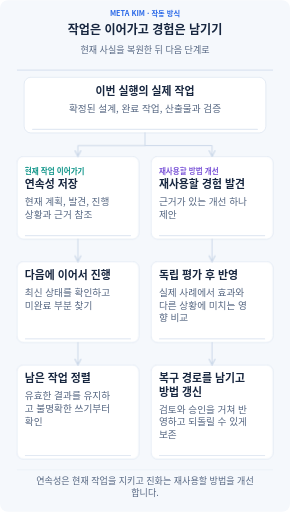
t = 0.00 s
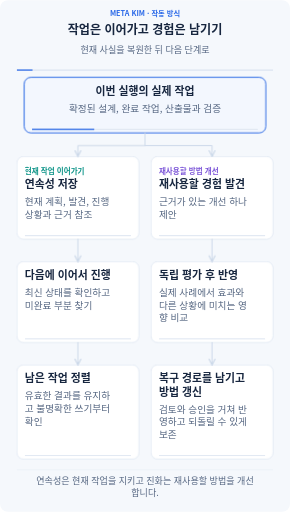
t = 1.71 s
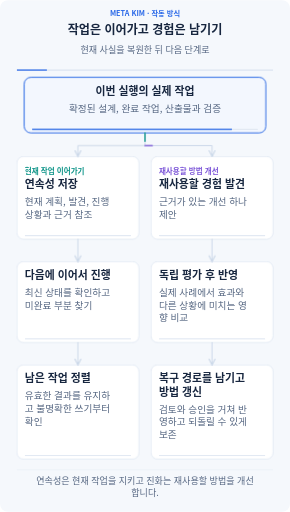
t = 3.28 s
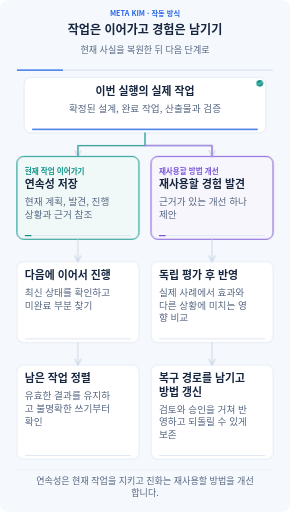
t = 5.04 s
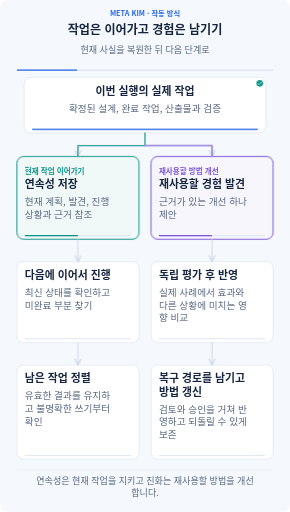
t = 6.58 s
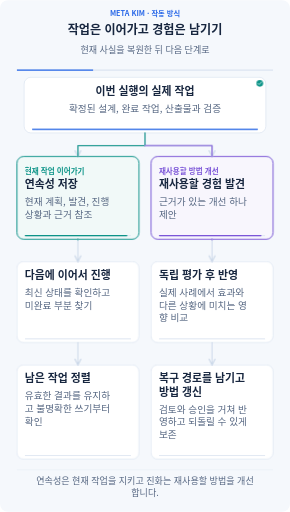
t = 8.33 s

The animated SVG that drew these frames (rendered in a browser with its animation timeline set to each time). Animation: 28 CSS @keyframes rules; frames cover the first 8.33 s, repeats indefinitely.

<svg xmlns="http://www.w3.org/2000/svg" width="960" height="1693" viewBox="0 0 960 1693" role="img" aria-labelledby="title description" lang="ko-KR" xml:lang="ko-KR">
<title id="title">작업은 이어가고 경험은 남기기</title><desc id="description">현재 사실을 복원한 뒤 다음 단계로 모든 글과 관계를 항상 표시합니다. 애니메이션은 입력 전달, 진행 상태, 결과 보존을 설명합니다. 동작을 꺼도 전체 흐름을 읽을 수 있습니다. 연속성은 현재 작업을 지키고 진화는 재사용할 방법을 개선합니다.</desc>
<defs><marker id="arrow" viewBox="0 0 10 10" refX="9" refY="5" markerWidth="8" markerHeight="8" orient="auto-start-reverse"><path d="M1 1L9 5L1 9" fill="none" stroke="#cad7e8" stroke-width="1.6" stroke-linecap="round"/></marker><marker id="back-arrow" viewBox="0 0 10 10" refX="9" refY="5" markerWidth="8" markerHeight="8" orient="auto"><path d="M1 1L9 5L1 9" fill="none" stroke="#7c56d8" stroke-width="1.6" stroke-linecap="round"/></marker></defs>
<style>text{font-family:"Noto Sans CJK KR","Malgun Gothic",Arial,sans-serif}.clock{stroke-dasharray:1;stroke-dashoffset:0;animation:clock 28s linear infinite}@keyframes clock{from{stroke-dashoffset:1}to{stroke-dashoffset:0}}@keyframes m0{0%,1%{opacity:0}2.2%,13.8%{opacity:1}15%,100%{opacity:0}}.m0{opacity:0;animation:m0 28s ease-in-out infinite}
@keyframes m1{0%,15%{opacity:0}16.5%,100%{opacity:1}}.m1{opacity:1;animation:m1 28s ease-in-out infinite}
@keyframes m2{0%,1%{transform:scaleX(0)}15%,100%{transform:scaleX(1)}}.m2{transform:scaleX(1);transform-box:fill-box;transform-origin:left center;animation:m2 28s ease-in-out infinite}
@keyframes m3{0%,15%{opacity:0}16.2%,30.8%{opacity:1}32%,100%{opacity:0}}.m3{opacity:0;animation:m3 28s ease-in-out infinite}
@keyframes m4{0%,32%{opacity:0}33.5%,100%{opacity:1}}.m4{opacity:1;animation:m4 28s ease-in-out infinite}
@keyframes m5{0%,15%{transform:scaleX(0)}32%,100%{transform:scaleX(1)}}.m5{transform:scaleX(1);transform-box:fill-box;transform-origin:left center;animation:m5 28s ease-in-out infinite}
@keyframes m6{0%,15%{opacity:0}16.2%,30.8%{opacity:1}32%,100%{opacity:0}}.m6{opacity:0;animation:m6 28s ease-in-out infinite}
@keyframes m7{0%,32%{opacity:0}33.5%,100%{opacity:1}}.m7{opacity:1;animation:m7 28s ease-in-out infinite}
@keyframes m8{0%,15%{transform:scaleX(0)}32%,100%{transform:scaleX(1)}}.m8{transform:scaleX(1);transform-box:fill-box;transform-origin:left center;animation:m8 28s ease-in-out infinite}
@keyframes m9{0%,10%{stroke-dashoffset:1;opacity:0}11%{opacity:1}18%,100%{stroke-dashoffset:0;opacity:.8}}.m9{stroke-dashoffset:0;opacity:.65;animation:m9 28s ease-in-out infinite}
@keyframes m10{0%,10%{stroke-dashoffset:1;opacity:0}11%{opacity:1}18%,100%{stroke-dashoffset:0;opacity:.8}}.m10{stroke-dashoffset:0;opacity:.65;animation:m10 28s ease-in-out infinite}
@keyframes m11{0%,35%{opacity:0}36.2%,50.8%{opacity:1}52%,100%{opacity:0}}.m11{opacity:0;animation:m11 28s ease-in-out infinite}
@keyframes m12{0%,52%{opacity:0}53.5%,100%{opacity:1}}.m12{opacity:1;animation:m12 28s ease-in-out infinite}
@keyframes m13{0%,35%{transform:scaleX(0)}52%,100%{transform:scaleX(1)}}.m13{transform:scaleX(1);transform-box:fill-box;transform-origin:left center;animation:m13 28s ease-in-out infinite}
@keyframes m14{0%,35%{opacity:0}36.2%,50.8%{opacity:1}52%,100%{opacity:0}}.m14{opacity:0;animation:m14 28s ease-in-out infinite}
@keyframes m15{0%,52%{opacity:0}53.5%,100%{opacity:1}}.m15{opacity:1;animation:m15 28s ease-in-out infinite}
@keyframes m16{0%,35%{transform:scaleX(0)}52%,100%{transform:scaleX(1)}}.m16{transform:scaleX(1);transform-box:fill-box;transform-origin:left center;animation:m16 28s ease-in-out infinite}
@keyframes m17{0%,28.999999999999996%{stroke-dashoffset:1;opacity:0}29.999999999999996%{opacity:1}37%,100%{stroke-dashoffset:0;opacity:.8}}.m17{stroke-dashoffset:0;opacity:.65;animation:m17 28s ease-in-out infinite}
@keyframes m18{0%,28.999999999999996%{stroke-dashoffset:1;opacity:0}29.999999999999996%{opacity:1}37%,100%{stroke-dashoffset:0;opacity:.8}}.m18{stroke-dashoffset:0;opacity:.65;animation:m18 28s ease-in-out infinite}
@keyframes m19{0%,55.00000000000001%{opacity:0}56.20000000000001%,70.8%{opacity:1}72%,100%{opacity:0}}.m19{opacity:0;animation:m19 28s ease-in-out infinite}
@keyframes m20{0%,72%{opacity:0}73.5%,100%{opacity:1}}.m20{opacity:1;animation:m20 28s ease-in-out infinite}
@keyframes m21{0%,55.00000000000001%{transform:scaleX(0)}72%,100%{transform:scaleX(1)}}.m21{transform:scaleX(1);transform-box:fill-box;transform-origin:left center;animation:m21 28s ease-in-out infinite}
@keyframes m22{0%,55.00000000000001%{opacity:0}56.20000000000001%,70.8%{opacity:1}72%,100%{opacity:0}}.m22{opacity:0;animation:m22 28s ease-in-out infinite}
@keyframes m23{0%,72%{opacity:0}73.5%,100%{opacity:1}}.m23{opacity:1;animation:m23 28s ease-in-out infinite}
@keyframes m24{0%,55.00000000000001%{transform:scaleX(0)}72%,100%{transform:scaleX(1)}}.m24{transform:scaleX(1);transform-box:fill-box;transform-origin:left center;animation:m24 28s ease-in-out infinite}
@keyframes m25{0%,49%{stroke-dashoffset:1;opacity:0}50%{opacity:1}57.00000000000001%,100%{stroke-dashoffset:0;opacity:.8}}.m25{stroke-dashoffset:0;opacity:.65;animation:m25 28s ease-in-out infinite}
@keyframes m26{0%,49%{stroke-dashoffset:1;opacity:0}50%{opacity:1}57.00000000000001%,100%{stroke-dashoffset:0;opacity:.8}}.m26{stroke-dashoffset:0;opacity:.65;animation:m26 28s ease-in-out infinite}@media(prefers-reduced-motion:reduce){*{animation:none!important}.focus,.clock{display:none}.completed{opacity:1}.progress{transform:scaleX(1)}.transfer{stroke-dashoffset:0;opacity:.45}}</style>
<rect width="960" height="1693" rx="26" fill="#f5f8fc"/>
<text x="480" y="53" font-size="24" font-weight="700" fill="#2968e8" text-anchor="middle"><tspan x="480" dy="0">META KIM · 작동 방식</tspan></text>
<text x="480" y="113" font-size="40" font-weight="750" fill="#17263f" text-anchor="middle"><tspan x="480" dy="0">작업은 이어가고 경험은 남기기</tspan></text>
<text x="480" y="175" font-size="30" font-weight="450" fill="#566782" text-anchor="middle"><tspan x="480" dy="0">현재 사실을 복원한 뒤 다음 단계로</tspan></text>
<path d="M56 231H904" stroke="#dce5f2" stroke-width="4"/><path class="clock" pathLength="1" d="M56 231H904" stroke="#2968e8" stroke-width="4"/>
<g class="node" data-label="이번 실행의 실제 작업" data-box="80,255,800,184"><rect x="80" y="255" width="800" height="184" rx="22" fill="#fff" stroke="#cad7e8" stroke-width="1.5"/><rect class="focus m0" x="80" y="255" width="800" height="184" rx="22" fill="#2968e8" fill-opacity=".055" stroke="#2968e8" stroke-width="3"/><text x="480" y="313" font-size="36" font-weight="700" fill="#17263f" text-anchor="middle"><tspan x="480" dy="0">이번 실행의 실제 작업</tspan></text><text x="480" y="369" font-size="32" font-weight="450" fill="#566782" text-anchor="middle"><tspan x="480" dy="0">확정된 설계, 완료 작업, 산출물과 검증</tspan></text><rect x="106" y="425" width="748" height="4" rx="2" fill="#e2e9f3"/><rect class="progress m2" x="106" y="425" width="748" height="4" rx="2" fill="#2968e8"/><g class="completed m1"><circle cx="860" cy="275" r="11" fill="#0d9488"/><path d="M854 275l4 4 8-9" fill="none" stroke="#fff" stroke-width="2" stroke-linecap="round" stroke-linejoin="round"/></g></g>
<g class="node" data-label="연속성 저장" data-box="56,517,404,274"><rect x="56" y="517" width="404" height="274" rx="22" fill="#fff" stroke="#cad7e8" stroke-width="1.5"/><rect class="focus m3" x="56" y="517" width="404" height="274" rx="22" fill="#0d9488" fill-opacity=".055" stroke="#0d9488" stroke-width="3"/><text x="82" y="575" font-size="25" font-weight="700" fill="#0d9488" text-anchor="start"><tspan x="82" dy="0">현재 작업 이어가기</tspan></text><text x="82" y="623" font-size="36" font-weight="700" fill="#17263f" text-anchor="start"><tspan x="82" dy="0">연속성 저장</tspan></text><text x="82" y="679" font-size="32" font-weight="450" fill="#566782" text-anchor="start"><tspan x="82" dy="0">현재 계획, 발견, 진행</tspan><tspan x="82" dy="42">상황과 근거 참조</tspan></text><rect x="82" y="777" width="352" height="4" rx="2" fill="#e2e9f3"/><rect class="progress m5" x="82" y="777" width="352" height="4" rx="2" fill="#0d9488"/><g class="completed m4"><circle cx="440" cy="537" r="11" fill="#0d9488"/><path d="M434 537l4 4 8-9" fill="none" stroke="#fff" stroke-width="2" stroke-linecap="round" stroke-linejoin="round"/></g></g>
<g class="node" data-label="재사용할 경험 발견" data-box="500,517,404,274"><rect x="500" y="517" width="404" height="274" rx="22" fill="#fff" stroke="#cad7e8" stroke-width="1.5"/><rect class="focus m6" x="500" y="517" width="404" height="274" rx="22" fill="#7c56d8" fill-opacity=".055" stroke="#7c56d8" stroke-width="3"/><text x="526" y="575" font-size="25" font-weight="700" fill="#7c56d8" text-anchor="start"><tspan x="526" dy="0">재사용할 방법 개선</tspan></text><text x="526" y="623" font-size="36" font-weight="700" fill="#17263f" text-anchor="start"><tspan x="526" dy="0">재사용할 경험 발견</tspan></text><text x="526" y="679" font-size="32" font-weight="450" fill="#566782" text-anchor="start"><tspan x="526" dy="0">근거가 있는 개선 하나</tspan><tspan x="526" dy="42">제안</tspan></text><rect x="526" y="777" width="352" height="4" rx="2" fill="#e2e9f3"/><rect class="progress m8" x="526" y="777" width="352" height="4" rx="2" fill="#7c56d8"/><g class="completed m7"><circle cx="884" cy="537" r="11" fill="#0d9488"/><path d="M878 537l4 4 8-9" fill="none" stroke="#fff" stroke-width="2" stroke-linecap="round" stroke-linejoin="round"/></g></g>
<path d="M480 439V481H258V517" fill="none" stroke="#cad7e8" stroke-width="3" stroke-linecap="round" stroke-linejoin="round" marker-end="url(#arrow)"/><path class="transfer m9" pathLength="1" d="M480 439V481H258V517" fill="none" stroke="#0d9488" stroke-width="4.5" stroke-dasharray="1" stroke-linecap="round" stroke-linejoin="round"/>
<path d="M480 481H702V517" fill="none" stroke="#cad7e8" stroke-width="3" stroke-linecap="round" stroke-linejoin="round" marker-end="url(#arrow)"/><path class="transfer m10" pathLength="1" d="M480 481H702V517" fill="none" stroke="#7c56d8" stroke-width="4.5" stroke-dasharray="1" stroke-linecap="round" stroke-linejoin="round"/>
<g class="node" data-label="다음에 이어서 진행" data-box="56,865,404,268"><rect x="56" y="865" width="404" height="268" rx="22" fill="#fff" stroke="#cad7e8" stroke-width="1.5"/><rect class="focus m11" x="56" y="865" width="404" height="268" rx="22" fill="#0d9488" fill-opacity=".055" stroke="#0d9488" stroke-width="3"/><text x="82" y="923" font-size="36" font-weight="700" fill="#17263f" text-anchor="start"><tspan x="82" dy="0">다음에 이어서 진행</tspan></text><text x="82" y="979" font-size="32" font-weight="450" fill="#566782" text-anchor="start"><tspan x="82" dy="0">최신 상태를 확인하고</tspan><tspan x="82" dy="42">미완료 부분 찾기</tspan></text><rect x="82" y="1119" width="352" height="4" rx="2" fill="#e2e9f3"/><rect class="progress m13" x="82" y="1119" width="352" height="4" rx="2" fill="#0d9488"/><g class="completed m12"><circle cx="440" cy="885" r="11" fill="#0d9488"/><path d="M434 885l4 4 8-9" fill="none" stroke="#fff" stroke-width="2" stroke-linecap="round" stroke-linejoin="round"/></g></g>
<g class="node" data-label="독립 평가 후 반영" data-box="500,865,404,268"><rect x="500" y="865" width="404" height="268" rx="22" fill="#fff" stroke="#cad7e8" stroke-width="1.5"/><rect class="focus m14" x="500" y="865" width="404" height="268" rx="22" fill="#7c56d8" fill-opacity=".055" stroke="#7c56d8" stroke-width="3"/><text x="526" y="923" font-size="36" font-weight="700" fill="#17263f" text-anchor="start"><tspan x="526" dy="0">독립 평가 후 반영</tspan></text><text x="526" y="979" font-size="32" font-weight="450" fill="#566782" text-anchor="start"><tspan x="526" dy="0">실제 사례에서 효과와</tspan><tspan x="526" dy="42">다른 상황에 미치는 영</tspan><tspan x="526" dy="42">향 비교</tspan></text><rect x="526" y="1119" width="352" height="4" rx="2" fill="#e2e9f3"/><rect class="progress m16" x="526" y="1119" width="352" height="4" rx="2" fill="#7c56d8"/><g class="completed m15"><circle cx="884" cy="885" r="11" fill="#0d9488"/><path d="M878 885l4 4 8-9" fill="none" stroke="#fff" stroke-width="2" stroke-linecap="round" stroke-linejoin="round"/></g></g>
<path d="M258 791V865" fill="none" stroke="#cad7e8" stroke-width="3" stroke-linecap="round" stroke-linejoin="round" marker-end="url(#arrow)"/><path class="transfer m17" pathLength="1" d="M258 791V865" fill="none" stroke="#0d9488" stroke-width="4.5" stroke-dasharray="1" stroke-linecap="round" stroke-linejoin="round"/>
<path d="M702 791V865" fill="none" stroke="#cad7e8" stroke-width="3" stroke-linecap="round" stroke-linejoin="round" marker-end="url(#arrow)"/><path class="transfer m18" pathLength="1" d="M702 791V865" fill="none" stroke="#7c56d8" stroke-width="4.5" stroke-dasharray="1" stroke-linecap="round" stroke-linejoin="round"/>
<g class="node" data-label="남은 작업 정렬" data-box="56,1207,404,312"><rect x="56" y="1207" width="404" height="312" rx="22" fill="#fff" stroke="#cad7e8" stroke-width="1.5"/><rect class="focus m19" x="56" y="1207" width="404" height="312" rx="22" fill="#0d9488" fill-opacity=".055" stroke="#0d9488" stroke-width="3"/><text x="82" y="1265" font-size="36" font-weight="700" fill="#17263f" text-anchor="start"><tspan x="82" dy="0">남은 작업 정렬</tspan></text><text x="82" y="1321" font-size="32" font-weight="450" fill="#566782" text-anchor="start"><tspan x="82" dy="0">유효한 결과를 유지하</tspan><tspan x="82" dy="42">고 불명확한 쓰기부터</tspan><tspan x="82" dy="42">확인</tspan></text><rect x="82" y="1505" width="352" height="4" rx="2" fill="#e2e9f3"/><rect class="progress m21" x="82" y="1505" width="352" height="4" rx="2" fill="#0d9488"/><g class="completed m20"><circle cx="440" cy="1227" r="11" fill="#0d9488"/><path d="M434 1227l4 4 8-9" fill="none" stroke="#fff" stroke-width="2" stroke-linecap="round" stroke-linejoin="round"/></g></g>
<g class="node" data-label="복구 경로를 남기고 방법 갱신" data-box="500,1207,404,312"><rect x="500" y="1207" width="404" height="312" rx="22" fill="#fff" stroke="#cad7e8" stroke-width="1.5"/><rect class="focus m22" x="500" y="1207" width="404" height="312" rx="22" fill="#7c56d8" fill-opacity=".055" stroke="#7c56d8" stroke-width="3"/><text x="526" y="1265" font-size="36" font-weight="700" fill="#17263f" text-anchor="start"><tspan x="526" dy="0">복구 경로를 남기고</tspan><tspan x="526" dy="44">방법 갱신</tspan></text><text x="526" y="1365" font-size="32" font-weight="450" fill="#566782" text-anchor="start"><tspan x="526" dy="0">검토와 승인을 거쳐 반</tspan><tspan x="526" dy="42">영하고 되돌릴 수 있게</tspan><tspan x="526" dy="42">보존</tspan></text><rect x="526" y="1505" width="352" height="4" rx="2" fill="#e2e9f3"/><rect class="progress m24" x="526" y="1505" width="352" height="4" rx="2" fill="#7c56d8"/><g class="completed m23"><circle cx="884" cy="1227" r="11" fill="#0d9488"/><path d="M878 1227l4 4 8-9" fill="none" stroke="#fff" stroke-width="2" stroke-linecap="round" stroke-linejoin="round"/></g></g>
<path d="M258 1133V1207" fill="none" stroke="#cad7e8" stroke-width="3" stroke-linecap="round" stroke-linejoin="round" marker-end="url(#arrow)"/><path class="transfer m25" pathLength="1" d="M258 1133V1207" fill="none" stroke="#0d9488" stroke-width="4.5" stroke-dasharray="1" stroke-linecap="round" stroke-linejoin="round"/>
<path d="M702 1133V1207" fill="none" stroke="#cad7e8" stroke-width="3" stroke-linecap="round" stroke-linejoin="round" marker-end="url(#arrow)"/><path class="transfer m26" pathLength="1" d="M702 1133V1207" fill="none" stroke="#7c56d8" stroke-width="4.5" stroke-dasharray="1" stroke-linecap="round" stroke-linejoin="round"/>
<path d="M56 1554H904" stroke="#cad7e8"/>
<text x="480" y="1601" font-size="30" font-weight="450" fill="#566782" text-anchor="middle"><tspan x="480" dy="0">연속성은 현재 작업을 지키고 진화는 재사용할 방법을 개선</tspan><tspan x="480" dy="39">합니다.</tspan></text>
</svg>
